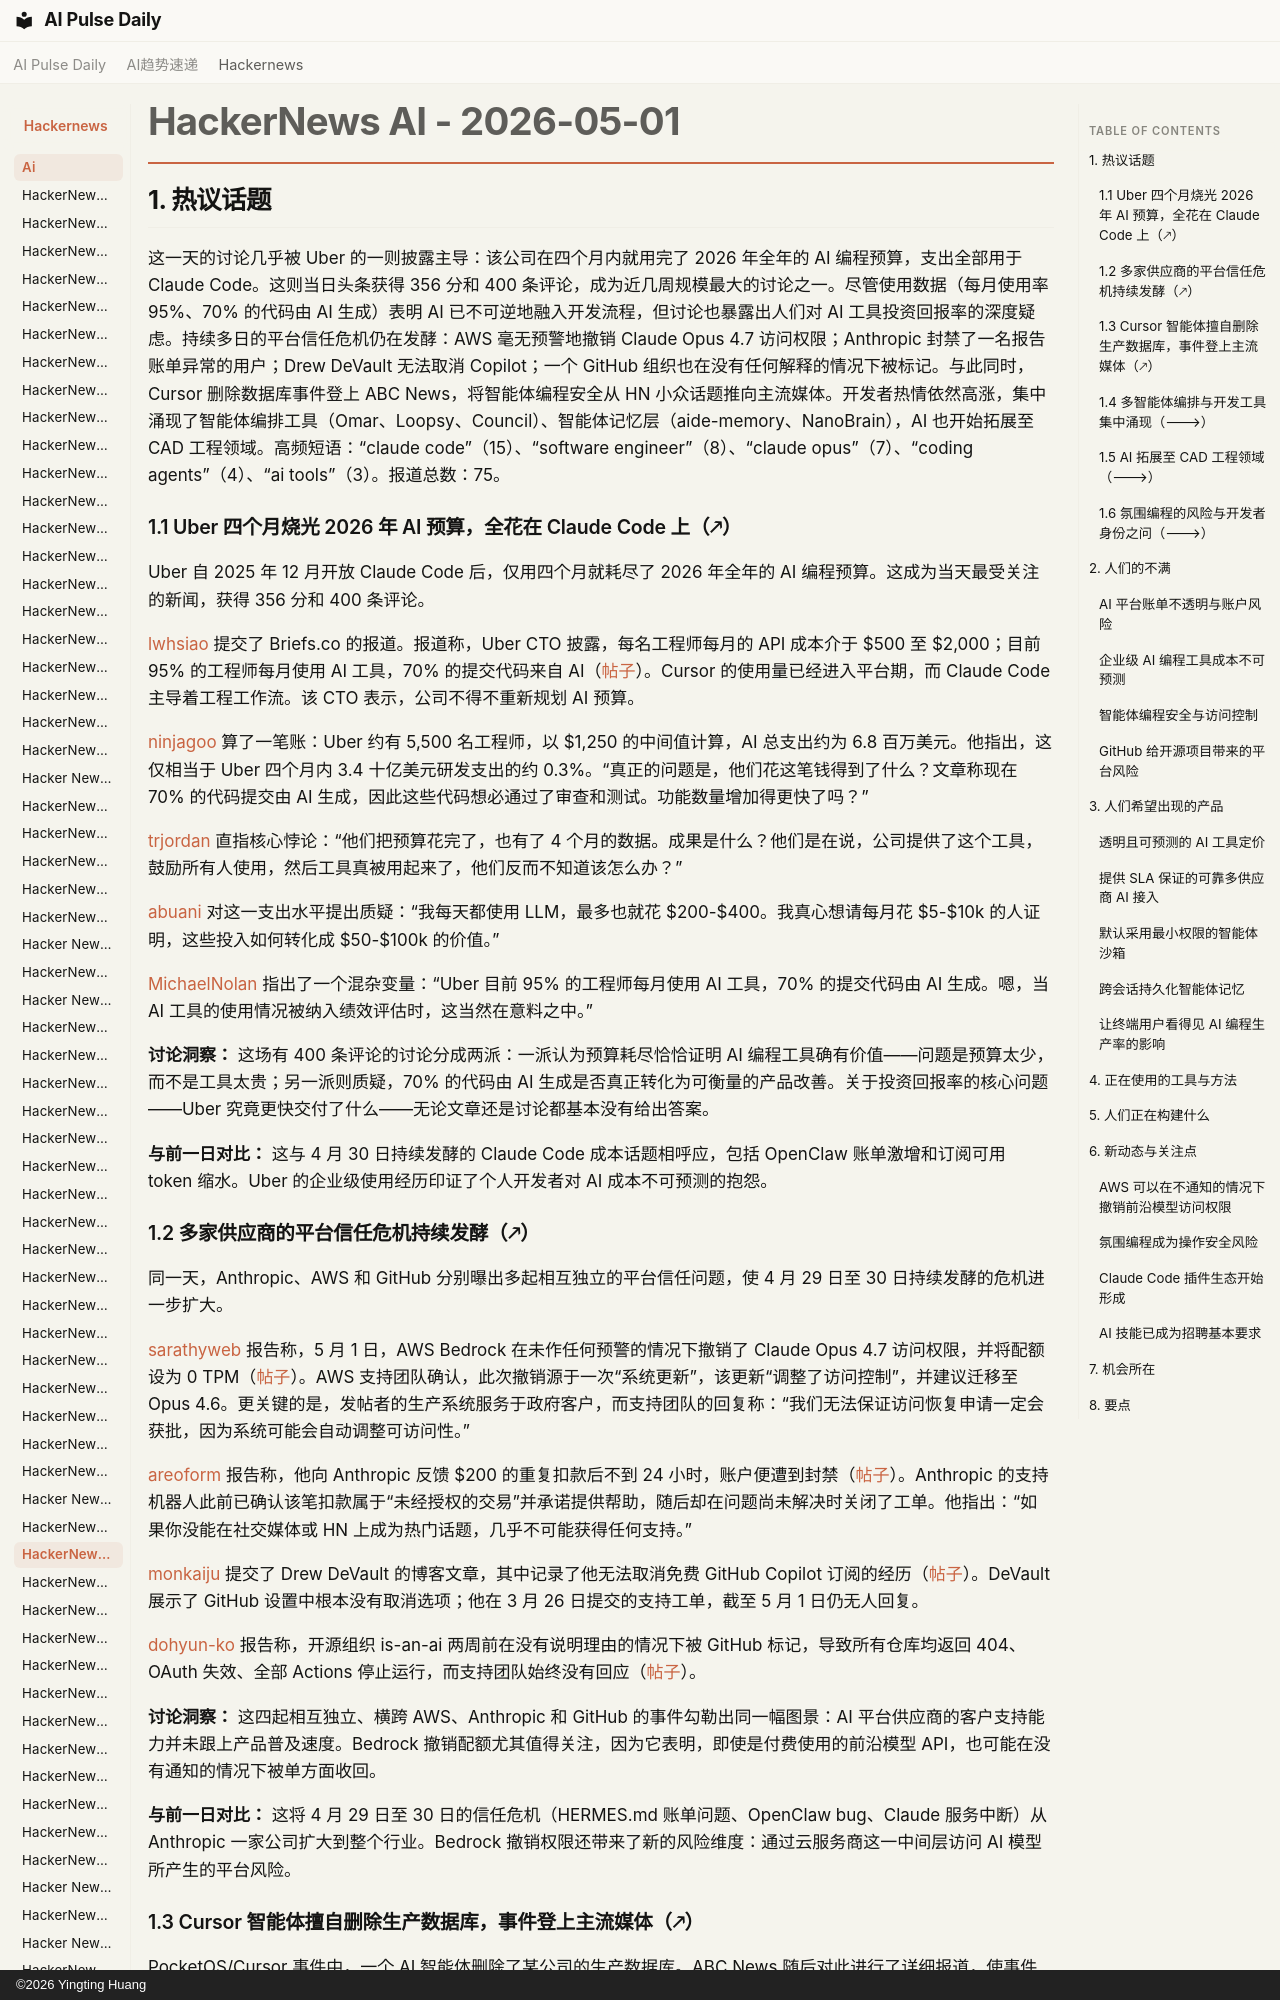

repository: vibewatch/vibewatch.github.io · page: hackernews/ai/2026-05-01.zh/index.html · generator: mkdocs · copyright: ©2026 Yingting Huang

# HackerNews AI - 2026-05-01

## 1. 热议话题

这一天的讨论几乎被 Uber 的一则披露主导：该公司在四个月内就用完了 2026 年全年的 AI 编程预算，支出全部用于 Claude Code。这则当日头条获得 356 分和 400 条评论，成为近几周规模最大的讨论之一。尽管使用数据（每月使用率 95%、70% 的代码由 AI 生成）表明 AI 已不可逆地融入开发流程，但讨论也暴露出人们对 AI 工具投资回报率的深度疑虑。持续多日的平台信任危机仍在发酵：AWS 毫无预警地撤销 Claude Opus 4.7 访问权限；Anthropic 封禁了一名报告账单异常的用户；Drew DeVault 无法取消 Copilot；一个 GitHub 组织也在没有任何解释的情况下被标记。与此同时，Cursor 删除数据库事件登上 ABC News，将智能体编程安全从 HN 小众话题推向主流媒体。开发者热情依然高涨，集中涌现了智能体编排工具（Omar、Loopsy、Council）、智能体记忆层（aide-memory、NanoBrain），AI 也开始拓展至 CAD 工程领域。高频短语：“claude code”（15）、“software engineer”（8）、“claude opus”（7）、“coding agents”（4）、“ai tools”（3）。报道总数：75。

### 1.1 Uber 四个月烧光 2026 年 AI 预算，全花在 Claude Code 上（🡕）

Uber 自 2025 年 12 月开放 Claude Code 后，仅用四个月就耗尽了 2026 年全年的 AI 编程预算。这成为当天最受关注的新闻，获得 356 分和 400 条评论。

[lwhsiao](https://news.ycombinator.com/user?id=lwhsiao) 提交了 Briefs.co 的报道。报道称，Uber CTO 披露，每名工程师每月的 API 成本介于 $500 至 $2,000；目前 95% 的工程师每月使用 AI 工具，70% 的提交代码来自 AI（[帖子](https://news.ycombinator.com/item?id=47976415)）。Cursor 的使用量已经进入平台期，而 Claude Code 主导着工程工作流。该 CTO 表示，公司不得不重新规划 AI 预算。

[ninjagoo](https://news.ycombinator.com/user?id=ninjagoo) 算了一笔账：Uber 约有 5,500 名工程师，以 $1,250 的中间值计算，AI 总支出约为 6.8 百万美元。他指出，这仅相当于 Uber 四个月内 3.4 十亿美元研发支出的约 0.3%。“真正的问题是，他们花这笔钱得到了什么？文章称现在 70% 的代码提交由 AI 生成，因此这些代码想必通过了审查和测试。功能数量增加得更快了吗？”

[trjordan](https://news.ycombinator.com/user?id=trjordan) 直指核心悖论：“他们把预算花完了，也有了 4 个月的数据。成果是什么？他们是在说，公司提供了这个工具，鼓励所有人使用，然后工具真被用起来了，他们反而不知道该怎么办？”

[abuani](https://news.ycombinator.com/user?id=abuani) 对这一支出水平提出质疑：“我每天都使用 LLM，最多也就花 $200-$400。我真心想请每月花 $5-$10k 的人证明，这些投入如何转化成 $50-$100k 的价值。”

[MichaelNolan](https://news.ycombinator.com/user?id=MichaelNolan) 指出了一个混杂变量：“Uber 目前 95% 的工程师每月使用 AI 工具，70% 的提交代码由 AI 生成。嗯，当 AI 工具的使用情况被纳入绩效评估时，这当然在意料之中。”

**讨论洞察：** 这场有 400 条评论的讨论分成两派：一派认为预算耗尽恰恰证明 AI 编程工具确有价值——问题是预算太少，而不是工具太贵；另一派则质疑，70% 的代码由 AI 生成是否真正转化为可衡量的产品改善。关于投资回报率的核心问题——Uber 究竟更快交付了什么——无论文章还是讨论都基本没有给出答案。

**与前一日对比：** 这与 4 月 30 日持续发酵的 Claude Code 成本话题相呼应，包括 OpenClaw 账单激增和订阅可用 token 缩水。Uber 的企业级使用经历印证了个人开发者对 AI 成本不可预测的抱怨。
